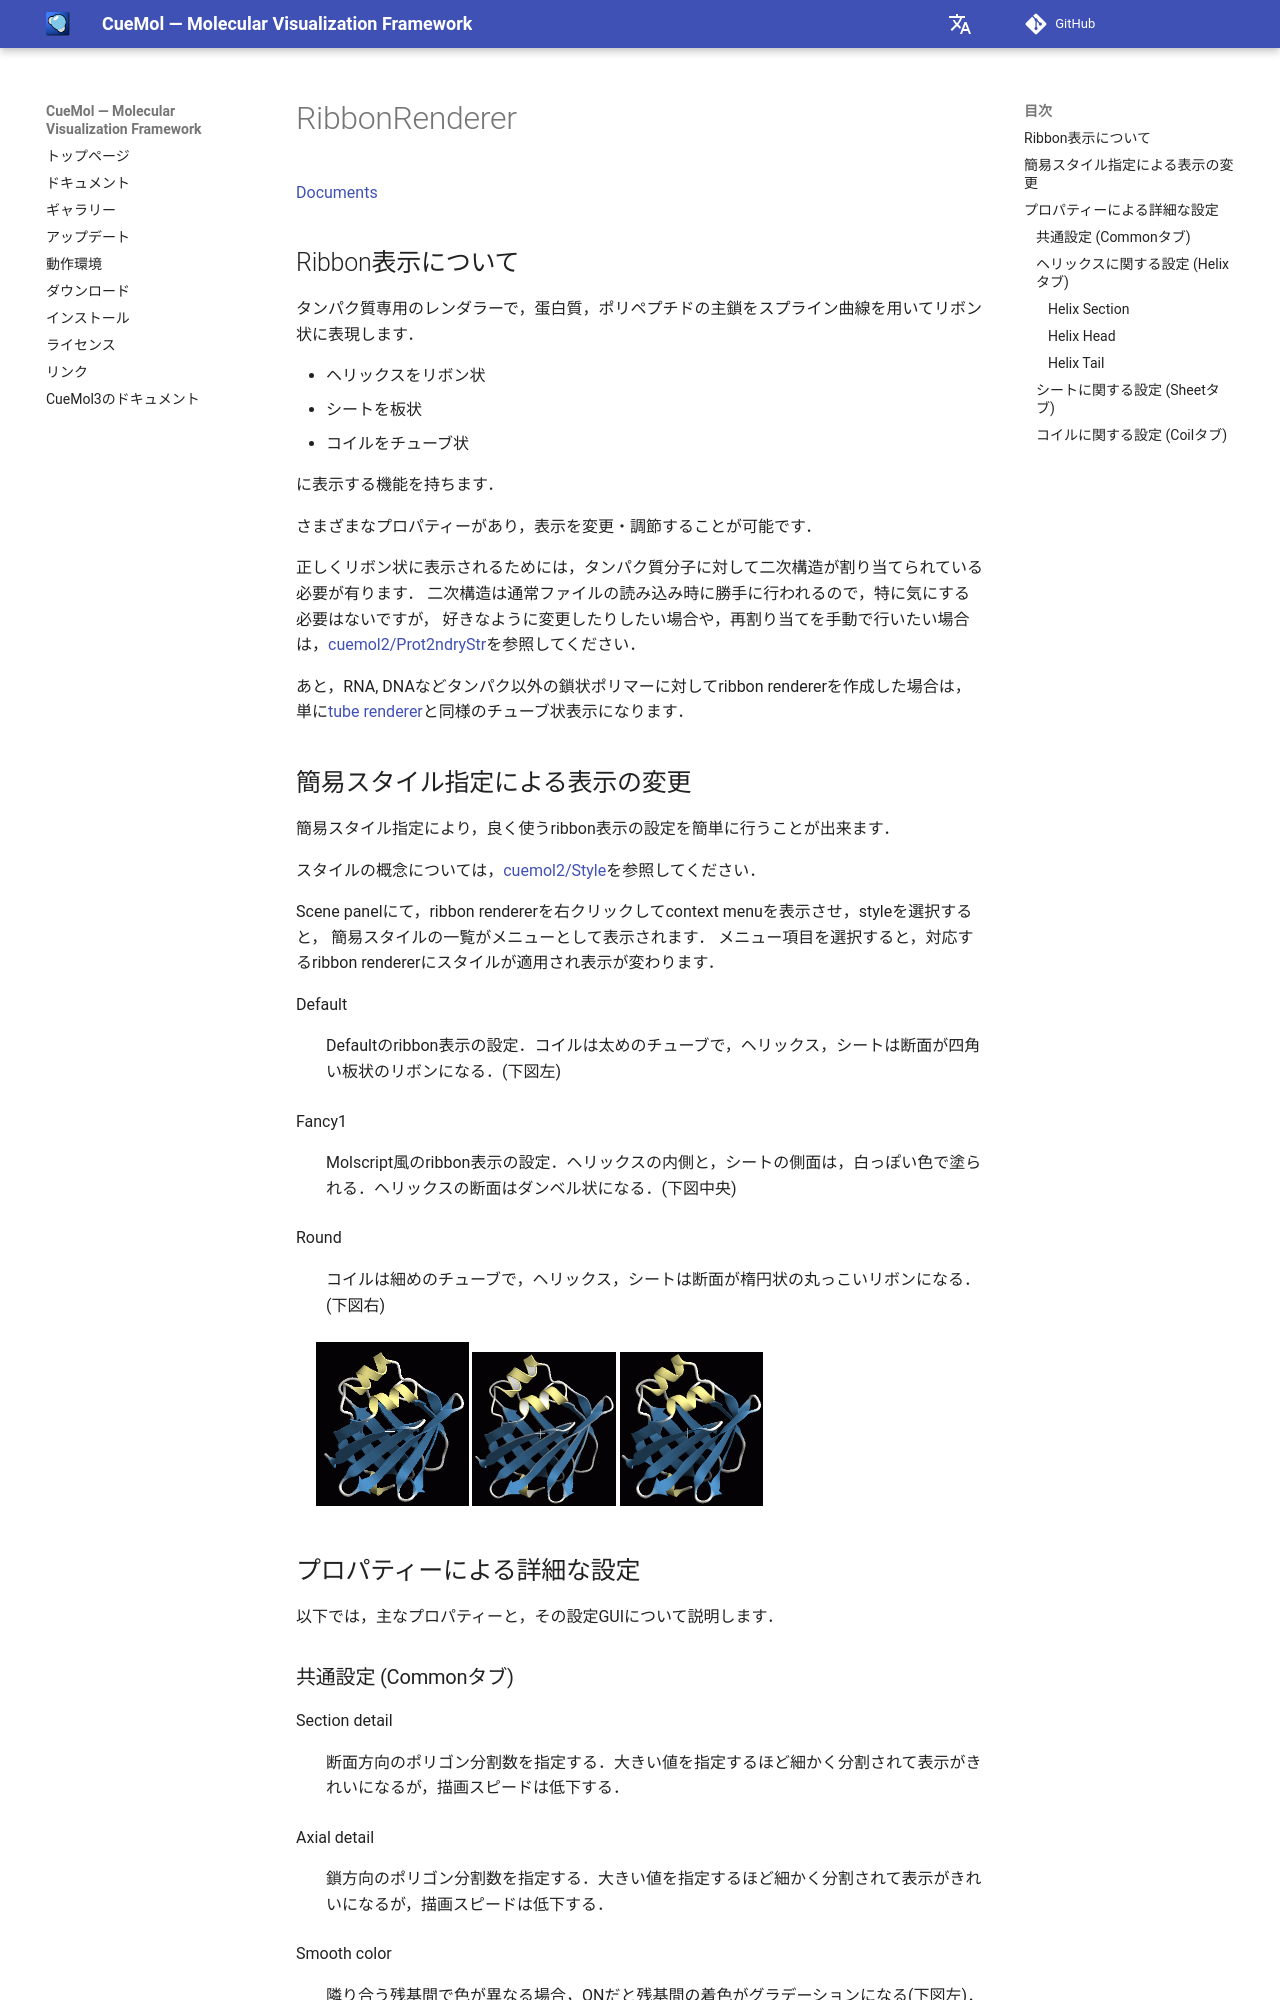

repository: CueMol/cuemol2_docs · page: cuemol2/RibbonRenderer/index.html · generator: mkdocs

[Documents](../../Documents)
## Ribbon表示について
タンパク質専用のレンダラーで，蛋白質，ポリペプチドの主鎖をスプライン曲線を用いてリボン状に表現します．

*  ヘリックスをリボン状
*  シートを板状
*  コイルをチューブ状

に表示する機能を持ちます．

さまざまなプロパティーがあり，表示を変更・調節することが可能です．

正しくリボン状に表示されるためには，タンパク質分子に対して二次構造が割り当てられている必要が有ります．
二次構造は通常ファイルの読み込み時に勝手に行われるので，特に気にする必要はないですが，
好きなように変更したりしたい場合や，再割り当てを手動で行いたい場合は，[cuemol2/Prot2ndryStr](../../cuemol2/Prot2ndryStr)を参照してください．

あと，RNA, DNAなどタンパク以外の鎖状ポリマーに対してribbon rendererを作成した場合は，
単に[tube renderer](../../cuemol2/TubeRenderer)と同様のチューブ状表示になります．

## 簡易スタイル指定による表示の変更
簡易スタイル指定により，良く使うribbon表示の設定を簡単に行うことが出来ます．

スタイルの概念については，[cuemol2/Style](../../cuemol2/Style)を参照してください．

Scene panelにて，ribbon rendererを右クリックしてcontext menuを表示させ，styleを選択すると，
簡易スタイルの一覧がメニューとして表示されます．
メニュー項目を選択すると，対応するribbon rendererにスタイルが適用され表示が変わります．


Default
:   Defaultのribbon表示の設定．コイルは太めのチューブで，ヘリックス，シートは断面が四角い板状のリボンになる．(下図左)

Fancy1
:   Molscript風のribbon表示の設定．ヘリックスの内側と，シートの側面は，白っぽい色で塗られる．ヘリックスの断面はダンベル状になる．(下図中央)

Round
:   コイルは細めのチューブで，ヘリックス，シートは断面が楕円状の丸っこいリボンになる．(下図右)


> ![01-style-default-1](../../assets/images/cuemol2/RibbonRenderer/01-style-default-1.png){ style="zoom: 0.5" .on-glb } ![02-style-fancy1-1](../../assets/images/cuemol2/RibbonRenderer/02-style-fancy1-1.png){ style="zoom: 0.5" .on-glb } ![03-style-round-1](../../assets/images/cuemol2/RibbonRenderer/03-style-round-1.png){ style="zoom: 0.5" .on-glb }


## プロパティーによる詳細な設定

以下では，主なプロパティーと，その設定GUIについて説明します．

<a id="common_settings"></a>
